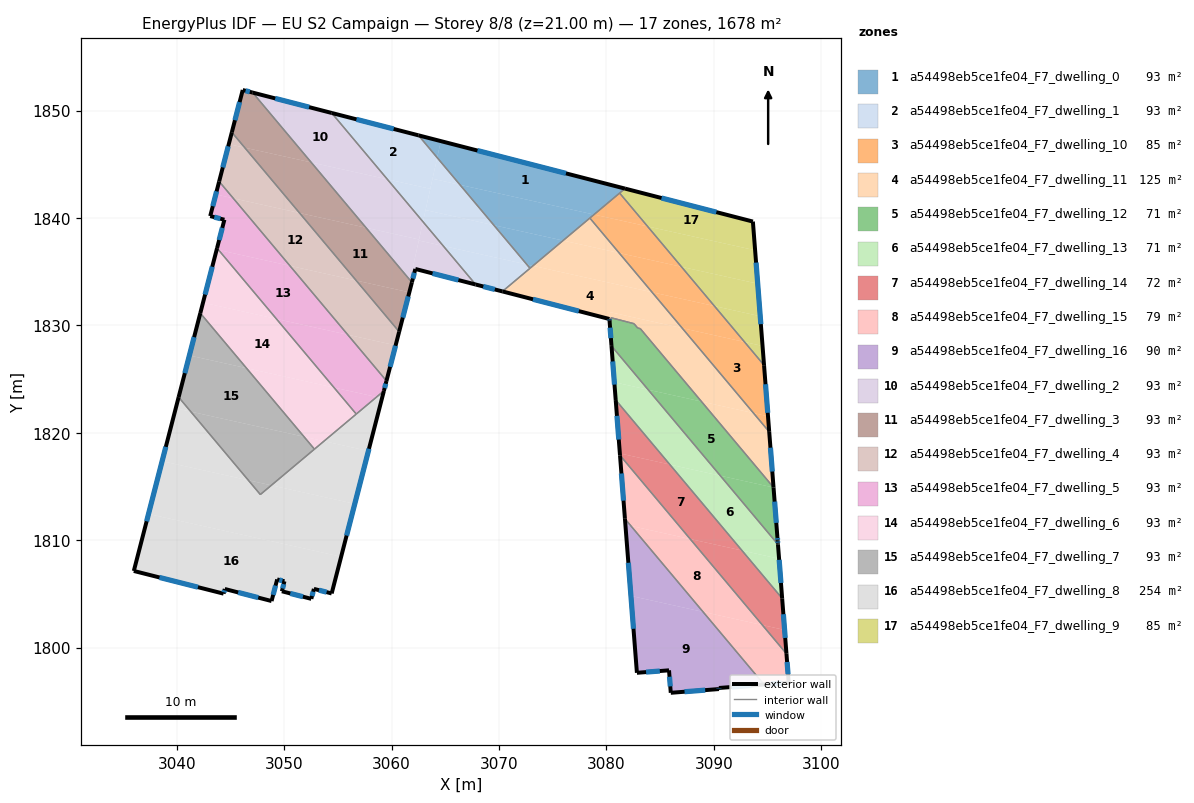
=== STOREY PLAN SPEC (per zone: floor XY polygon, exterior-wall plan segments, windows/doors) ===
zone 1: a54498eb5ce1fe04_F7_dwelling_0  (93.2 m²)
  floor: (3081.73, 1842.74) (3078.85, 1840.32) (3066.37, 1843.09) (3064.25, 1845.62) (3064.59, 1847.16)
  floor: (3078.85, 1840.32) (3075.97, 1837.90) (3069.53, 1839.33) (3066.37, 1843.09)
  floor: (3064.59, 1847.16) (3064.25, 1845.62) (3062.51, 1847.70)
  floor: (3075.97, 1837.90) (3073.16, 1835.55) (3072.59, 1835.68) (3069.53, 1839.33)
  floor: (3073.16, 1835.55) (3072.89, 1835.32) (3072.59, 1835.68)
  exterior wall: (3081.73, 1842.74) – (3062.51, 1847.70)  [19.9 m]
    window: (3076.24, 1844.16) – (3068.00, 1846.28)  [10.9 m²]
  interior walls: 4
zone 2: a54498eb5ce1fe04_F7_dwelling_1  (93.2 m²)
  floor: (3069.53, 1839.33) (3072.59, 1835.68) (3064.82, 1837.40) (3062.93, 1839.65) (3063.17, 1840.74)
  floor: (3062.51, 1847.70) (3064.25, 1845.62) (3063.61, 1842.72) (3059.61, 1843.61) (3054.43, 1849.78)
  floor: (3072.59, 1835.68) (3072.89, 1835.32) (3070.32, 1833.17) (3067.83, 1833.81) (3064.82, 1837.40)
  floor: (3066.37, 1843.09) (3069.53, 1839.33) (3063.17, 1840.74) (3063.82, 1843.66)
  floor: (3063.61, 1842.72) (3062.93, 1839.65) (3059.61, 1843.61)
  floor: (3064.25, 1845.62) (3066.37, 1843.09) (3063.82, 1843.66)
  exterior wall: (3067.83, 1833.81) – (3070.32, 1833.17)  [2.6 m]
    window: (3068.54, 1833.63) – (3069.61, 1833.35)  [1.4 m²]
  exterior wall: (3062.51, 1847.70) – (3054.43, 1849.78)  [8.3 m]
    window: (3060.20, 1848.29) – (3056.74, 1849.18)  [4.6 m²]
  interior walls: 3
zone 3: a54498eb5ce1fe04_F7_dwelling_10  (84.8 m²)
  floor: (3092.86, 1828.46) (3094.67, 1826.30) (3095.04, 1821.54) (3093.69, 1821.84) (3087.06, 1829.75)
  floor: (3095.04, 1821.54) (3095.16, 1820.10) (3093.69, 1821.84)
  floor: (3083.84, 1839.22) (3086.99, 1835.46) (3081.19, 1836.75) (3078.46, 1840.00) (3078.85, 1840.32)
  floor: (3081.23, 1842.32) (3083.84, 1839.22) (3078.85, 1840.32)
  floor: (3086.99, 1835.46) (3090.05, 1831.81) (3084.25, 1833.09) (3081.19, 1836.75)
  floor: (3090.05, 1831.81) (3092.86, 1828.46) (3087.06, 1829.75) (3084.25, 1833.09)
  exterior wall: (3095.16, 1820.10) – (3094.67, 1826.30)  [6.2 m]
    window: (3095.02, 1821.87) – (3094.81, 1824.53)  [3.4 m²]
  interior walls: 3
zone 4: a54498eb5ce1fe04_F7_dwelling_11  (125.0 m²)
  floor: (3084.25, 1833.09) (3087.06, 1829.75) (3080.23, 1831.26) (3080.28, 1830.60) (3070.32, 1833.17) (3073.16, 1835.55)
  floor: (3081.19, 1836.75) (3084.25, 1833.09) (3073.16, 1835.55) (3075.97, 1837.90)
  floor: (3087.06, 1829.75) (3093.69, 1821.84) (3088.85, 1822.92) (3083.16, 1829.70) (3082.91, 1829.77) (3082.57, 1830.16) (3082.07, 1830.29) (3080.42, 1830.72) (3080.45, 1830.40) (3080.30, 1830.44) (3080.23, 1831.26)
  floor: (3078.46, 1840.00) (3081.19, 1836.75) (3075.97, 1837.90)
  floor: (3093.69, 1821.84) (3095.16, 1820.10) (3095.56, 1814.92) (3088.85, 1822.92)
  exterior wall: (3080.28, 1830.60) – (3080.29, 1830.44)  [0.2 m]
    window: (3080.28, 1830.56) – (3080.29, 1830.49)  [0.1 m²]
  exterior wall: (3070.32, 1833.17) – (3080.28, 1830.60)  [10.3 m]
    window: (3073.17, 1832.43) – (3077.44, 1831.33)  [5.7 m²]
  exterior wall: (3095.56, 1814.92) – (3095.16, 1820.10)  [5.2 m]
    window: (3095.44, 1816.40) – (3095.27, 1818.62)  [2.9 m²]
  interior walls: 11
zone 5: a54498eb5ce1fe04_F7_dwelling_12  (71.1 m²)
  floor: (3088.85, 1822.92) (3095.56, 1814.92) (3090.60, 1816.01) (3083.89, 1824.02)
  floor: (3083.16, 1829.70) (3088.85, 1822.92) (3083.89, 1824.02) (3080.48, 1828.08) (3080.30, 1830.44) (3080.45, 1830.40) (3080.42, 1830.72) (3082.07, 1830.29) (3082.57, 1830.16) (3082.91, 1829.77)
  floor: (3095.56, 1814.92) (3095.92, 1810.31) (3095.94, 1809.96) (3095.96, 1809.71) (3095.97, 1809.62) (3090.60, 1816.01)
  exterior wall: (3095.92, 1810.31) – (3095.56, 1814.92)  [4.6 m]
    window: (3095.81, 1811.63) – (3095.66, 1813.60)  [2.6 m²]
  exterior wall: (3095.94, 1809.96) – (3095.92, 1810.31)  [0.3 m]
    window: (3095.93, 1810.06) – (3095.92, 1810.21)  [0.2 m²]
  exterior wall: (3095.96, 1809.71) – (3095.94, 1809.96)  [0.3 m]
    window: (3095.96, 1809.78) – (3095.95, 1809.89)  [0.1 m²]
  exterior wall: (3095.97, 1809.62) – (3095.96, 1809.71)  [0.1 m]
  exterior wall: (3080.47, 1828.17) – (3080.47, 1828.09)  [0.1 m]
  exterior wall: (3080.29, 1830.44) – (3080.47, 1828.17)  [2.3 m]
    window: (3080.34, 1829.79) – (3080.42, 1828.82)  [1.3 m²]
  interior walls: 9
zone 6: a54498eb5ce1fe04_F7_dwelling_13  (70.7 m²)
  floor: (3096.07, 1808.29) (3096.36, 1804.59) (3092.62, 1809.05)
  floor: (3080.48, 1828.08) (3083.89, 1824.02) (3080.74, 1824.71)
  floor: (3083.89, 1824.02) (3090.60, 1816.01) (3085.90, 1817.06) (3080.87, 1823.06) (3080.74, 1824.71)
  floor: (3090.60, 1816.01) (3095.97, 1809.62) (3096.07, 1808.29) (3092.62, 1809.05) (3085.90, 1817.06)
  exterior wall: (3080.47, 1828.09) – (3080.87, 1823.06)  [5.0 m]
    window: (3080.59, 1826.65) – (3080.75, 1824.50)  [2.8 m²]
  exterior wall: (3096.36, 1804.59) – (3095.97, 1809.62)  [5.0 m]
    window: (3096.25, 1806.03) – (3096.08, 1808.18)  [2.8 m²]
  interior walls: 2
zone 7: a54498eb5ce1fe04_F7_dwelling_14  (72.4 m²)
  floor: (3092.62, 1809.05) (3096.36, 1804.59) (3096.59, 1801.66) (3094.52, 1802.11) (3087.80, 1810.12)
  floor: (3085.90, 1817.06) (3092.62, 1809.05) (3087.80, 1810.12) (3081.27, 1817.91) (3081.25, 1818.09)
  floor: (3096.59, 1801.66) (3096.76, 1799.44) (3094.52, 1802.11)
  floor: (3080.87, 1823.06) (3085.90, 1817.06) (3081.25, 1818.09)
  exterior wall: (3080.87, 1823.06) – (3081.27, 1817.91)  [5.2 m]
    window: (3080.98, 1821.59) – (3081.15, 1819.38)  [2.8 m²]
  exterior wall: (3096.76, 1799.44) – (3096.36, 1804.59)  [5.2 m]
    window: (3096.65, 1800.91) – (3096.47, 1803.12)  [2.8 m²]
  interior walls: 2
zone 8: a54498eb5ce1fe04_F7_dwelling_15  (79.2 m²)
  floor: (3094.52, 1802.11) (3096.76, 1799.44) (3096.97, 1796.76) (3094.67, 1796.58) (3089.00, 1803.34)
  floor: (3087.80, 1810.12) (3094.52, 1802.11) (3089.00, 1803.34) (3082.28, 1811.34)
  floor: (3081.27, 1817.91) (3087.80, 1810.12) (3082.28, 1811.34) (3081.73, 1812.01)
  exterior wall: (3094.67, 1796.58) – (3096.97, 1796.76)  [2.3 m]
    window: (3095.33, 1796.63) – (3096.31, 1796.71)  [1.3 m²]
  exterior wall: (3081.27, 1817.91) – (3081.72, 1812.01)  [5.9 m]
    window: (3081.40, 1816.22) – (3081.59, 1813.69)  [3.3 m²]
  exterior wall: (3096.97, 1796.76) – (3096.76, 1799.44)  [2.7 m]
    window: (3096.91, 1797.53) – (3096.82, 1798.68)  [1.5 m²]
  interior walls: 2
zone 9: a54498eb5ce1fe04_F7_dwelling_16  (90.4 m²)
  floor: (3089.00, 1803.34) (3094.67, 1796.58) (3090.47, 1796.25) (3090.48, 1796.16) (3085.99, 1795.81) (3085.83, 1797.90) (3082.84, 1797.67) (3082.28, 1804.83)
  floor: (3082.28, 1811.34) (3089.00, 1803.34) (3082.28, 1804.83) (3081.77, 1811.46)
  floor: (3081.73, 1812.01) (3082.28, 1811.34) (3081.77, 1811.46)
  exterior wall: (3081.72, 1812.01) – (3082.84, 1797.67)  [14.4 m]
    window: (3082.04, 1807.91) – (3082.52, 1801.76)  [7.9 m²]
  exterior wall: (3090.47, 1796.25) – (3094.67, 1796.58)  [4.2 m]
    window: (3091.67, 1796.35) – (3093.47, 1796.49)  [2.3 m²]
  exterior wall: (3090.48, 1796.16) – (3090.47, 1796.25)  [0.1 m]
    window: (3090.47, 1796.18) – (3090.47, 1796.23)  [0.1 m²]
  exterior wall: (3085.99, 1795.81) – (3090.48, 1796.16)  [4.5 m]
    window: (3087.27, 1795.91) – (3089.20, 1796.06)  [2.5 m²]
  exterior wall: (3085.83, 1797.90) – (3085.99, 1795.81)  [2.1 m]
    window: (3085.88, 1797.30) – (3085.95, 1796.41)  [1.2 m²]
  exterior wall: (3082.84, 1797.67) – (3085.83, 1797.90)  [3.0 m]
    window: (3083.69, 1797.73) – (3084.98, 1797.83)  [1.7 m²]
  interior walls: 1
zone 10: a54498eb5ce1fe04_F7_dwelling_2  (93.2 m²)
  floor: (3054.43, 1849.78) (3059.61, 1843.61) (3052.53, 1845.18) (3047.07, 1851.67)
  floor: (3059.61, 1843.61) (3062.93, 1839.65) (3062.56, 1838.00) (3057.63, 1839.10) (3052.53, 1845.18)
  floor: (3062.56, 1838.00) (3061.97, 1835.31) (3062.22, 1835.26) (3061.89, 1834.01) (3057.63, 1839.10)
  floor: (3064.82, 1837.40) (3067.83, 1833.81) (3062.22, 1835.26) (3061.97, 1835.31) (3062.54, 1837.91)
  floor: (3062.93, 1839.65) (3064.82, 1837.40) (3062.54, 1837.91)
  exterior wall: (3062.22, 1835.26) – (3067.83, 1833.81)  [5.8 m]
    window: (3063.82, 1834.84) – (3066.22, 1834.22)  [3.2 m²]
  exterior wall: (3061.90, 1834.01) – (3062.22, 1835.26)  [1.3 m]
    window: (3061.99, 1834.37) – (3062.12, 1834.90)  [0.7 m²]
  exterior wall: (3054.43, 1849.78) – (3047.07, 1851.67)  [7.6 m]
    window: (3052.33, 1850.32) – (3049.18, 1851.13)  [4.2 m²]
  interior walls: 2
zone 11: a54498eb5ce1fe04_F7_dwelling_3  (93.2 m²)
  floor: (3057.63, 1839.10) (3061.89, 1834.01) (3060.96, 1830.37) (3061.65, 1833.08) (3056.71, 1834.18) (3051.44, 1840.47)
  floor: (3052.53, 1845.18) (3057.63, 1839.10) (3051.44, 1840.47) (3046.34, 1846.55)
  floor: (3047.07, 1851.67) (3052.53, 1845.18) (3046.34, 1846.55) (3045.14, 1847.98) (3046.15, 1851.91)
  floor: (3061.65, 1833.08) (3060.96, 1830.38) (3060.71, 1829.42) (3056.71, 1834.18)
  exterior wall: (3047.07, 1851.67) – (3046.15, 1851.91)  [1.0 m]
    window: (3046.81, 1851.74) – (3046.41, 1851.84)  [0.5 m²]
  exterior wall: (3060.71, 1829.42) – (3061.90, 1834.01)  [4.7 m]
    window: (3061.05, 1830.73) – (3061.56, 1832.70)  [2.6 m²]
  exterior wall: (3046.15, 1851.91) – (3045.14, 1847.98)  [4.1 m]
    window: (3045.86, 1850.79) – (3045.43, 1849.10)  [2.2 m²]
  interior walls: 2
zone 12: a54498eb5ce1fe04_F7_dwelling_4  (93.2 m²)
  floor: (3051.44, 1840.47) (3056.71, 1834.18) (3050.54, 1835.55) (3045.27, 1841.84)
  floor: (3045.14, 1847.98) (3046.34, 1846.55) (3044.85, 1846.88)
  floor: (3060.38, 1828.15) (3060.34, 1827.97) (3059.53, 1824.84) (3055.93, 1829.14)
  floor: (3056.71, 1834.18) (3060.71, 1829.42) (3060.34, 1827.97) (3060.38, 1828.15) (3055.93, 1829.14) (3050.54, 1835.55)
  floor: (3046.34, 1846.55) (3051.44, 1840.47) (3045.27, 1841.84) (3043.96, 1843.40) (3044.85, 1846.88)
  exterior wall: (3059.53, 1824.84) – (3060.71, 1829.42)  [4.7 m]
    window: (3059.87, 1826.15) – (3060.37, 1828.11)  [2.6 m²]
  exterior wall: (3045.14, 1847.98) – (3043.96, 1843.40)  [4.7 m]
    window: (3044.80, 1846.67) – (3044.29, 1844.71)  [2.6 m²]
  interior walls: 2
zone 13: a54498eb5ce1fe04_F7_dwelling_5  (93.2 m²)
  floor: (3050.54, 1835.55) (3055.93, 1829.14) (3049.29, 1830.61) (3043.90, 1837.03)
  floor: (3045.27, 1841.84) (3050.54, 1835.55) (3043.90, 1837.03) (3043.76, 1837.19) (3044.44, 1839.84) (3043.12, 1840.18) (3043.65, 1842.20)
  floor: (3055.93, 1829.14) (3059.53, 1824.84) (3059.29, 1823.91) (3058.61, 1823.34) (3054.65, 1824.22) (3049.29, 1830.61)
  floor: (3058.61, 1823.34) (3056.72, 1821.75) (3054.65, 1824.22)
  floor: (3043.96, 1843.40) (3045.27, 1841.84) (3043.65, 1842.20)
  exterior wall: (3044.44, 1839.84) – (3043.76, 1837.19)  [2.7 m]
    window: (3044.25, 1839.08) – (3043.96, 1837.95)  [1.5 m²]
  exterior wall: (3043.12, 1840.18) – (3044.44, 1839.84)  [1.4 m]
    window: (3043.50, 1840.08) – (3044.07, 1839.94)  [0.8 m²]
  exterior wall: (3043.96, 1843.40) – (3043.12, 1840.18)  [3.3 m]
    window: (3043.72, 1842.48) – (3043.36, 1841.10)  [1.8 m²]
  exterior wall: (3059.29, 1823.91) – (3059.53, 1824.84)  [1.0 m]
    window: (3059.36, 1824.18) – (3059.46, 1824.57)  [0.5 m²]
  interior walls: 3
zone 14: a54498eb5ce1fe04_F7_dwelling_6  (93.2 m²)
  floor: (3049.29, 1830.61) (3054.65, 1824.22) (3046.50, 1826.03) (3042.20, 1831.15) (3042.45, 1832.12)
  floor: (3043.90, 1837.03) (3049.29, 1830.61) (3042.45, 1832.12) (3043.73, 1837.07)
  floor: (3054.65, 1824.22) (3056.72, 1821.75) (3053.71, 1819.23) (3051.86, 1819.64) (3046.50, 1826.03)
  floor: (3043.76, 1837.19) (3043.90, 1837.03) (3043.73, 1837.07)
  floor: (3053.71, 1819.23) (3052.82, 1818.49) (3051.86, 1819.64)
  exterior wall: (3043.76, 1837.19) – (3042.20, 1831.15)  [6.2 m]
    window: (3043.32, 1835.47) – (3042.65, 1832.87)  [3.4 m²]
  interior walls: 3
zone 15: a54498eb5ce1fe04_F7_dwelling_7  (93.2 m²)
  floor: (3046.50, 1826.03) (3051.86, 1819.64) (3041.31, 1821.98) (3040.18, 1823.32) (3041.18, 1827.21)
  floor: (3042.20, 1831.15) (3046.50, 1826.03) (3041.18, 1827.21)
  floor: (3051.86, 1819.64) (3052.82, 1818.49) (3048.81, 1815.12) (3046.67, 1815.59) (3041.31, 1821.98)
  floor: (3048.81, 1815.12) (3047.79, 1814.26) (3046.67, 1815.59)
  exterior wall: (3042.20, 1831.15) – (3040.18, 1823.33)  [8.1 m]
    window: (3041.62, 1828.91) – (3040.76, 1825.56)  [4.5 m²]
  interior walls: 3
zone 16: a54498eb5ce1fe04_F7_dwelling_8  (253.7 m²)
  floor: (3057.85, 1818.31) (3056.58, 1813.40) (3048.81, 1815.12) (3053.71, 1819.23)
  floor: (3041.31, 1821.98) (3046.67, 1815.59) (3038.65, 1817.37) (3039.92, 1822.29)
  floor: (3056.58, 1813.40) (3055.31, 1808.48) (3037.38, 1812.45) (3038.65, 1817.37) (3046.67, 1815.59) (3047.79, 1814.26) (3048.81, 1815.12)
  floor: (3055.31, 1808.48) (3054.43, 1805.05) (3052.77, 1805.48) (3052.53, 1804.55) (3049.79, 1805.26) (3050.03, 1806.19) (3049.35, 1806.36) (3048.84, 1804.35) (3044.48, 1805.47) (3044.37, 1805.04) (3036.01, 1807.15) (3037.38, 1812.45)
  floor: (3040.18, 1823.32) (3041.31, 1821.98) (3039.92, 1822.29)
  floor: (3059.11, 1823.23) (3057.85, 1818.31) (3053.71, 1819.23) (3058.61, 1823.34)
  floor: (3059.29, 1823.91) (3059.11, 1823.23) (3058.61, 1823.34)
  exterior wall: (3054.43, 1805.05) – (3059.29, 1823.91)  [19.5 m]
    window: (3055.82, 1810.44) – (3057.90, 1818.52)  [10.7 m²]
  exterior wall: (3052.77, 1805.48) – (3054.43, 1805.05)  [1.7 m]
    window: (3053.25, 1805.36) – (3053.96, 1805.18)  [0.9 m²]
  exterior wall: (3052.53, 1804.55) – (3052.77, 1805.48)  [1.0 m]
    window: (3052.60, 1804.82) – (3052.70, 1805.22)  [0.5 m²]
  exterior wall: (3049.79, 1805.26) – (3052.53, 1804.55)  [2.8 m]
    window: (3050.58, 1805.06) – (3051.75, 1804.75)  [1.6 m²]
  exterior wall: (3050.03, 1806.19) – (3049.79, 1805.26)  [1.0 m]
    window: (3049.96, 1805.92) – (3049.86, 1805.52)  [0.5 m²]
  exterior wall: (3049.35, 1806.36) – (3050.03, 1806.19)  [0.7 m]
    window: (3049.55, 1806.31) – (3049.84, 1806.24)  [0.4 m²]
  exterior wall: (3048.84, 1804.35) – (3049.35, 1806.36)  [2.1 m]
    window: (3048.98, 1804.92) – (3049.21, 1805.79)  [1.1 m²]
  exterior wall: (3044.48, 1805.47) – (3048.84, 1804.35)  [4.5 m]
    window: (3045.72, 1805.15) – (3047.59, 1804.67)  [2.5 m²]
  exterior wall: (3044.37, 1805.04) – (3044.48, 1805.47)  [0.4 m]
    window: (3044.40, 1805.16) – (3044.45, 1805.35)  [0.2 m²]
  exterior wall: (3036.01, 1807.15) – (3044.37, 1805.04)  [8.6 m]
    window: (3038.40, 1806.54) – (3041.98, 1805.64)  [4.7 m²]
  exterior wall: (3040.18, 1823.33) – (3036.01, 1807.15)  [16.7 m]
    window: (3038.99, 1818.70) – (3037.20, 1811.77)  [9.2 m²]
  interior walls: 4
zone 17: a54498eb5ce1fe04_F7_dwelling_9  (84.8 m²)
  floor: (3093.84, 1837.00) (3094.08, 1833.89) (3086.99, 1835.46) (3083.84, 1839.22)
  floor: (3093.64, 1839.67) (3093.84, 1837.00) (3083.84, 1839.22) (3081.23, 1842.32) (3081.73, 1842.74)
  floor: (3094.08, 1833.89) (3094.32, 1830.86) (3090.05, 1831.81) (3086.99, 1835.46)
  floor: (3094.32, 1830.86) (3094.53, 1828.09) (3092.86, 1828.46) (3090.05, 1831.81)
  floor: (3094.53, 1828.09) (3094.67, 1826.30) (3092.86, 1828.46)
  exterior wall: (3093.64, 1839.67) – (3081.73, 1842.74)  [12.3 m]
    window: (3090.23, 1840.55) – (3085.13, 1841.86)  [6.8 m²]
  exterior wall: (3094.67, 1826.30) – (3093.64, 1839.67)  [13.4 m]
    window: (3094.38, 1830.12) – (3093.93, 1835.85)  [7.4 m²]
  interior walls: 2

=== DERIVED (storey summary) ===
Building: EU S2 Campaign
Storey: 8 of 8  (floor level z = 21.00 m)
Storey gross floor area: 1677.6 m²
Zones on this storey: 17
  - a54498eb5ce1fe04_F7_dwelling_0: floor 93.2 m²; exterior wall 19.9 m (59.6 m²); 1 window(s) 10.9 m²; WWR 18.4%
  - a54498eb5ce1fe04_F7_dwelling_1: floor 93.2 m²; exterior wall 10.9 m (32.7 m²); 2 window(s) 6.0 m²; WWR 18.4%
  - a54498eb5ce1fe04_F7_dwelling_10: floor 84.8 m²; exterior wall 6.2 m (18.7 m²); 1 window(s) 3.4 m²; WWR 18.4%
  - a54498eb5ce1fe04_F7_dwelling_11: floor 125.0 m²; exterior wall 15.6 m (46.9 m²); 3 window(s) 8.6 m²; WWR 18.4%
  - a54498eb5ce1fe04_F7_dwelling_12: floor 71.1 m²; exterior wall 7.7 m (23.0 m²); 4 window(s) 4.1 m²; WWR 18.0%
  - a54498eb5ce1fe04_F7_dwelling_13: floor 70.7 m²; exterior wall 10.1 m (30.2 m²); 2 window(s) 5.6 m²; WWR 18.4%
  - a54498eb5ce1fe04_F7_dwelling_14: floor 72.4 m²; exterior wall 10.3 m (31.0 m²); 2 window(s) 5.7 m²; WWR 18.4%
  - a54498eb5ce1fe04_F7_dwelling_15: floor 79.2 m²; exterior wall 10.9 m (32.7 m²); 3 window(s) 6.0 m²; WWR 18.4%
  - a54498eb5ce1fe04_F7_dwelling_16: floor 90.4 m²; exterior wall 28.3 m (84.9 m²); 6 window(s) 15.6 m²; WWR 18.4%
  - a54498eb5ce1fe04_F7_dwelling_2: floor 93.2 m²; exterior wall 14.7 m (44.0 m²); 3 window(s) 8.1 m²; WWR 18.4%
  - a54498eb5ce1fe04_F7_dwelling_3: floor 93.2 m²; exterior wall 9.8 m (29.3 m²); 3 window(s) 5.4 m²; WWR 18.4%
  - a54498eb5ce1fe04_F7_dwelling_4: floor 93.2 m²; exterior wall 9.5 m (28.4 m²); 2 window(s) 5.2 m²; WWR 18.4%
  - a54498eb5ce1fe04_F7_dwelling_5: floor 93.2 m²; exterior wall 8.4 m (25.1 m²); 4 window(s) 4.6 m²; WWR 18.4%
  - a54498eb5ce1fe04_F7_dwelling_6: floor 93.2 m²; exterior wall 6.2 m (18.7 m²); 1 window(s) 3.4 m²; WWR 18.4%
  - a54498eb5ce1fe04_F7_dwelling_7: floor 93.2 m²; exterior wall 8.1 m (24.2 m²); 1 window(s) 4.5 m²; WWR 18.4%
  - a54498eb5ce1fe04_F7_dwelling_8: floor 253.7 m²; exterior wall 59.0 m (176.9 m²); 11 window(s) 32.5 m²; WWR 18.4%
  - a54498eb5ce1fe04_F7_dwelling_9: floor 84.8 m²; exterior wall 25.7 m (77.1 m²); 2 window(s) 14.2 m²; WWR 18.4%
Zone adjacency (shared interzone walls):
  - a54498eb5ce1fe04_F7_dwelling_0 ↔ a54498eb5ce1fe04_F7_dwelling_1
  - a54498eb5ce1fe04_F7_dwelling_0 ↔ a54498eb5ce1fe04_F7_dwelling_10
  - a54498eb5ce1fe04_F7_dwelling_0 ↔ a54498eb5ce1fe04_F7_dwelling_11
  - a54498eb5ce1fe04_F7_dwelling_0 ↔ a54498eb5ce1fe04_F7_dwelling_9
  - a54498eb5ce1fe04_F7_dwelling_1 ↔ a54498eb5ce1fe04_F7_dwelling_11
  - a54498eb5ce1fe04_F7_dwelling_1 ↔ a54498eb5ce1fe04_F7_dwelling_2
  - a54498eb5ce1fe04_F7_dwelling_10 ↔ a54498eb5ce1fe04_F7_dwelling_11
  - a54498eb5ce1fe04_F7_dwelling_10 ↔ a54498eb5ce1fe04_F7_dwelling_9
  - a54498eb5ce1fe04_F7_dwelling_11 ↔ a54498eb5ce1fe04_F7_dwelling_12
  - a54498eb5ce1fe04_F7_dwelling_12 ↔ a54498eb5ce1fe04_F7_dwelling_13
  - a54498eb5ce1fe04_F7_dwelling_13 ↔ a54498eb5ce1fe04_F7_dwelling_14
  - a54498eb5ce1fe04_F7_dwelling_14 ↔ a54498eb5ce1fe04_F7_dwelling_15
  - a54498eb5ce1fe04_F7_dwelling_15 ↔ a54498eb5ce1fe04_F7_dwelling_16
  - a54498eb5ce1fe04_F7_dwelling_2 ↔ a54498eb5ce1fe04_F7_dwelling_3
  - a54498eb5ce1fe04_F7_dwelling_3 ↔ a54498eb5ce1fe04_F7_dwelling_4
  - a54498eb5ce1fe04_F7_dwelling_4 ↔ a54498eb5ce1fe04_F7_dwelling_5
  - a54498eb5ce1fe04_F7_dwelling_5 ↔ a54498eb5ce1fe04_F7_dwelling_6
  - a54498eb5ce1fe04_F7_dwelling_5 ↔ a54498eb5ce1fe04_F7_dwelling_8
  - a54498eb5ce1fe04_F7_dwelling_6 ↔ a54498eb5ce1fe04_F7_dwelling_7
  - a54498eb5ce1fe04_F7_dwelling_6 ↔ a54498eb5ce1fe04_F7_dwelling_8
  - a54498eb5ce1fe04_F7_dwelling_7 ↔ a54498eb5ce1fe04_F7_dwelling_8